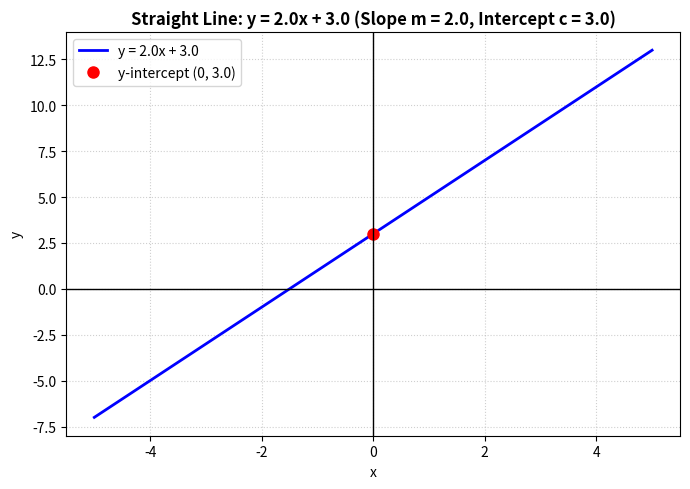

Generate this figure with matplotlib:
import numpy as np
import matplotlib.pyplot as plt

def compute_straight_line(m=2.0, c=3.0, x_range=(-5, 5), show_plot=True):
    """
    Computes and plots a straight line in slope-intercept form: y = mx + c.
    Demonstrates slope m = tan(theta) = dy/dx and y-intercept c.
    
    Parameters:
        m (float): Slope of the line (rate of change).
        c (float): Y-intercept (point where line intersects y-axis at x=0).
        x_range (tuple): (x_min, x_max) domain bounds.
        show_plot (bool): Display control.
        
    Returns:
        dict: Line parameters, inclination angle theta in degrees, and sample coordinates.
    """
    x = np.linspace(x_range[0], x_range[1], 100)
    y = m * x + c
    
    # Angle of inclination: theta = arctan(m)
    theta_deg = np.degrees(np.arctan(m))
    
    plt.figure(figsize=(7, 5))
    plt.plot(x, y, "b-", linewidth=2.0, label=f"y = {m:.1f}x + {c:.1f}")
    
    # Mark y-intercept (0, c)
    plt.plot(0, c, "ro", markersize=8, label=f"y-intercept (0, {c:.1f})")
    
    # Draw reference axes
    plt.axhline(0, color="black", linewidth=1.0)
    plt.axvline(0, color="black", linewidth=1.0)
    
    plt.title(f"Straight Line: y = {m}x + {c} (Slope m = {m}, Intercept c = {c})", fontweight="bold")
    plt.xlabel("x")
    plt.ylabel("y")
    plt.legend(loc="upper left")
    plt.grid(True, linestyle=":", alpha=0.6)
    
    plt.tight_layout()
    if show_plot:
        plt.show()
        
    return {
        "slope_m": m,
        "intercept_c": c,
        "angle_theta_degrees": float(theta_deg),
        "point_at_x0": (0.0, float(c)),
        "point_at_x2": (2.0, float(m * 2.0 + c))
    }

# --- Execution & Verification ---
line_info = compute_straight_line(m=2.0, c=3.0, show_plot=False)
print(f"Equation : y = {line_info['slope_m']}x + {line_info['intercept_c']}")
print(f"Slope (m): {line_info['slope_m']} (Angle with x-axis: {line_info['angle_theta_degrees']:.1f}°)")
print(f"Y-Intercept (c): Line passes through {line_info['point_at_x0']}")
